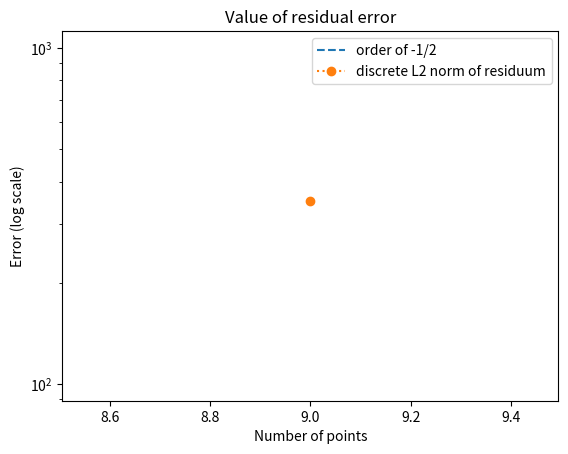

The script that saved this image:
'''
This project is going to investigate the impact of nonsmooth border (in particular L shape) on the smoothness of a solution.
'''
'''            ---u_0 = 0---
              |           |
              |           |
              |           |
              |           | 
              n         (0,0) ----------
              |                        |
              |                      u_0 = 0
              |                        |
              |                        |
              -u_0 = 0---- n ------(1,-1)  
 '''
import numpy as np
import matplotlib.pyplot as plt
import math




def init_array_of_grid_points(n):
    ''' This function is going to make an array of grid points, so we can refine grid in easy manner'''
    '''  array =  | value P1   | , | value P2  | , ...  0
                  |neighbor1 1 | , |neighbor2 1| ,...   1
                  |neighbor1 2 | , |neighbor2 2| ,...   2
                  |neighbor1 3 | , |neighbor2 3| ,...   3
                  |neighbor1 4 | , |neighbor2 4| ,...   4
                  |   h 1 1    | , |   h 2 1   | ,...   5
                  |   h 1 2    | , |   h 2 2   | ,...   6
                  |   h 1 3    | , |   h 2 3   | ,...   7
                  |   h 1 4    | , |   h 2 4   | ,...   8
    '''

    ''' Number of grid points is now 3*n**2. '''
    h = 1/(n)
    A = np.empty((3*n**2, 9))
    for i in range(3*n**2):

        

        boundary = {e for e in np.arange(0,2*n)}
        boundary.update( e for e in np.arange(    0,    2*n**2-n,     2*n ) )   #ok
        boundary.update( e for e in np.arange(2*n-1,    2*n**2    ,     2*n) ) #ok
        boundary.update( e for e in np.arange(2*n**2,   3*n**2-n    ,  n) ) #ok
        boundary.update( e for e in np.arange(2*n**2+n-1,   3*n**2    ,  n) )# ok
        boundary.update( e for e in np.arange(3*n**2-n, 3*n**2) ) #ok
        boundary.update( e for e in np.arange(2*n**2-n-1, 2*n**2) ) #ok
        

        if i < 2*n**2:        # lower part of L, rectangle
            if i not in boundary:
                A[i][0] = 1     # initial condition
                A[i][1] = i-1   # neighboring grid points
                A[i][2] = i+1
                A[i][3] = i+2*n
                A[i][4] = i-2*n
                A[i][5] = h     # distance between grid point and its neighbor
                A[i][6] = h
                A[i][7] = h
                A[i][8] = h

            else:           #grid points on boundary
                A[i][0] = 0     # initial condition
                if i in np.arange(0,2*n):
                    A[i][1] = i-1
                    A[i][2] = i+1
                    A[i][3] = i+2*n
                    A[i][4] = -1
                    A[i][5] = h
                    A[i][6] = h
                    A[i][7] = h
                    A[i][8] = 0
                    if i == 0:
                        A[i][1] = -1
                        A[i][5] = 0
                    if i == 2*n-1:
                        A[i][2] = -1
                        A[i][6] = 0
                elif i in np.arange(0,    2*n**2-n,     2*n ):
                    A[i][1] = -1
                    A[i][2] = i+1
                    A[i][3] = i+2*n
                    A[i][4] = i-2*n
                    A[i][5] = 0
                    A[i][6] = h
                    A[i][7] = h
                    A[i][8] = h
                    if i == 0:
                        A[i][4] = -1
                        A[i][8] = 0
                elif i in np.arange(2*n-1,    2*n**2-1    ,     2*n):
                    A[i][1] = i-1
                    A[i][2] = -1
                    A[i][3] = i+2*n
                    A[i][4] = i-2*n
                    A[i][5] = h
                    A[i][6] = 0
                    A[i][7] = h
                    A[i][8] = h
                    if i == 2*n-1:
                        A[i][4] = -1
                        A[i][8] = 0
                elif i in np.arange(2*n**2-n-1, 2*n**2):
                    A[i][1] = i-1
                    A[i][2] = i+1
                    A[i][3] = -1
                    A[i][4] = i-2*n
                    A[i][5] = h
                    A[i][6] = h
                    A[i][7] = 0
                    A[i][8] = h
                    if i == 2*n**2:
                        A[i][2] = -1
                        A[i][6] = 0


                    

        else:              #upper part of L, square
            if i not in boundary:
                A[i][0] = 1           # initial condition

                A[i][1] = i-1
                A[i][2] = i+1
                A[i][3] = i+n
                if i < 2*n**2 + n:
                    A[i][4] = i-2*n
                else:
                    A[i][4] = i-n
                A[i][5] = h
                A[i][6] = h
                A[i][7] = h
                A[i][8] = h 
            else:
                A[i][0] = 0    # initial condition
                if i in np.arange(2*n**2+n-1,   3*n**2-1    ,  n):
                    A[i][1] = i-1
                    A[i][2] = -1
                    A[i][3] = i+n
                    if i == 2*n**2+n-1: 
                        A[i][4] = i-2*n
                    else:
                        A[i][4] = i-n
                    A[i][5] = h
                    A[i][6] = 0
                    A[i][7] = h
                    A[i][8] = h

                elif i in np.arange(2*n**2,   3*n**2-n    ,  n):
                    A[i][1] = -1
                    A[i][2] = i+1
                    A[i][3] = i+n
                    if i == 2*n**2: 
                        A[i][4] = i-2*n
                    else:
                        A[i][4] = i-n
                    A[i][5] = 0
                    A[i][6] = h
                    A[i][7] = h
                    A[i][8] = h
                elif i in np.arange(3*n**2-n, 3*n**2):
                    A[i][1] = i-1
                    A[i][2] = i+1
                    A[i][3] = -1
                    A[i][4] = i-n
                    if i == 3*n**2-n: 
                        A[i][1] = -1
                    if i ==3*n**2-1:
                        A[i][2] = -1
                    A[i][5] = h
                    A[i][6] = h
                    A[i][7] = 0
                    A[i][8] = h
                
    return A, boundary

def scalar_multiplication(S,E):
    ''' Implementation of some kind of a scalar multiplication of two matrices S, E of the dimension n*n. '''
    x = 0
    for i in range(len(S)):
            x = x + S[i]*E[i]

    return x

def conjugated_gradients(n):
    ''' Function for performing CG for our problem. 
           u_xx + u_yy = 1    -->  A u = b    ---> A symmetric, pos.semidef.   ---> CG  '''

    A, boundary = init_array_of_grid_points(n)
    p = A[:,0]
    print('A O ', A[:,0])
    
    resold = np.dot(p,p)
    res = p
    resnew = 0

    k=1
    while True:
        for i in range(len(A)):
            if i not in boundary:
                print(1/A[i,5]**2)
               # A[i,0] = (1/A[i,5]**2 + 1/A[i,6]**2 + 1/A[i,7]**2 + 1/A[i,8]**2) * p[i] - ( 1/A[i,5]**2*p[int(A[i,1])] + 1/A[i,6]**2 *p[int(A[i,2])] +  1/A[i,7]**2*p[int(A[i,3])] +  1/A[i,8]**2*p[int(A[i,4])] )
                A[i,0] = (A[i,5]**2 + A[i,6]**2 + A[i,7]**2 + A[i,8]**2) * p[i] - ( A[i,5]**2*p[int(A[i,1])] + A[i,6]**2 *p[int(A[i,2])] +  A[i,7]**2*p[int(A[i,3])] +  A[i,8]**2*p[int(A[i,4])] )

        
        
        res = res - resold / np.dot(p,A[:,0])* A[:,0] 
        print(res)
        resnew = np.dot(res,res)
        print(resnew)

        #if 1/n*resnew < 1e-5:  # mean of the norm^2 of residuum
        #print( np.absolute(res[(n)//2][(n)//2]) )
        #print( "number of steps: ", k, ", for n = ",n )
        #break
      
        if k > 2:
            break
        

        k = k+1
        p = res + (resnew / resold) * p
        resold = resnew

    return math.sqrt(1/(3*n**2)*resnew)

 

res = []
N = np.arange(4,10,10)
for n in N:
    print(n)
    res.append(conjugated_gradients(n))


xx = []
for n in N:
    xx.append( 1/ math.sqrt((2*n+1)**2*0.75) * res[0] * math.sqrt((2*N[0]+1)**2*0.75) )



plt.semilogy( 2*N+1, xx , linestyle='dashed', label = 'order of -1/2')
plt.semilogy( 2*N+1, res, linestyle='dotted',marker='o',label = 'discrete L2 norm of residuum')

plt.title("Value of residual error")
plt.xlabel("Number of points") 
plt.ylabel("Error (log scale)")
plt.legend()
plt.show()